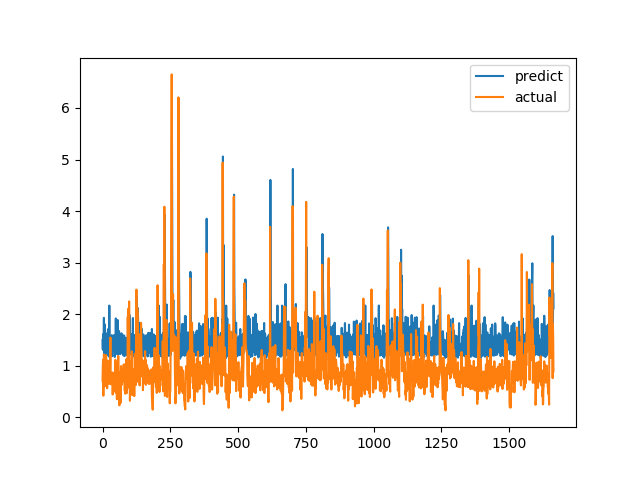

The data file committed next to this chart (first rows):
predict, actual
1.494, 0.7094
1.317, 1.015
1.611, 1.116
1.579, 0.4183
1.298, 1.002
1.928, 1.219
1.209, 1.143
1.81, 0.6528
1.597, 0.6747
1.219, 0.601
1.179, 0.6695
1.469, 0.6538
1.288, 0.7814
1.61, 1.206
1.567, 0.8469
1.26, 0.8286
1.627, 0.6482
1.558, 0.5624
1.316, 0.7183
1.203, 1.1
1.708, 0.9542
1.588, 0.729
1.233, 0.6694
1.219, 0.8631
1.176, 0.6465
2.166, 0.8223
1.228, 0.9236
1.442, 0.8301
1.351, 1.067
1.574, 1.546
1.476, 0.6827
1.477, 0.6386
1.551, 0.6464
1.218, 0.6881
1.593, 0.7274
1.211, 0.65
1.185, 0.8694
1.435, 0.4409
1.475, 0.4519
1.284, 0.7575
1.516, 0.4952
1.582, 0.6851
1.585, 0.7244
1.596, 0.8654
1.322, 0.74
1.169, 0.8071
1.206, 0.8204
1.444, 1.114
1.459, 1.109
1.917, 0.4751
1.323, 1.039
1.346, 0.9458
1.49, 0.7878
1.227, 0.3505
1.265, 0.9368
1.289, 0.9868
1.886, 0.647
1.232, 1.03
1.208, 1.187
1.247, 0.9329
... 1,604 more rows
